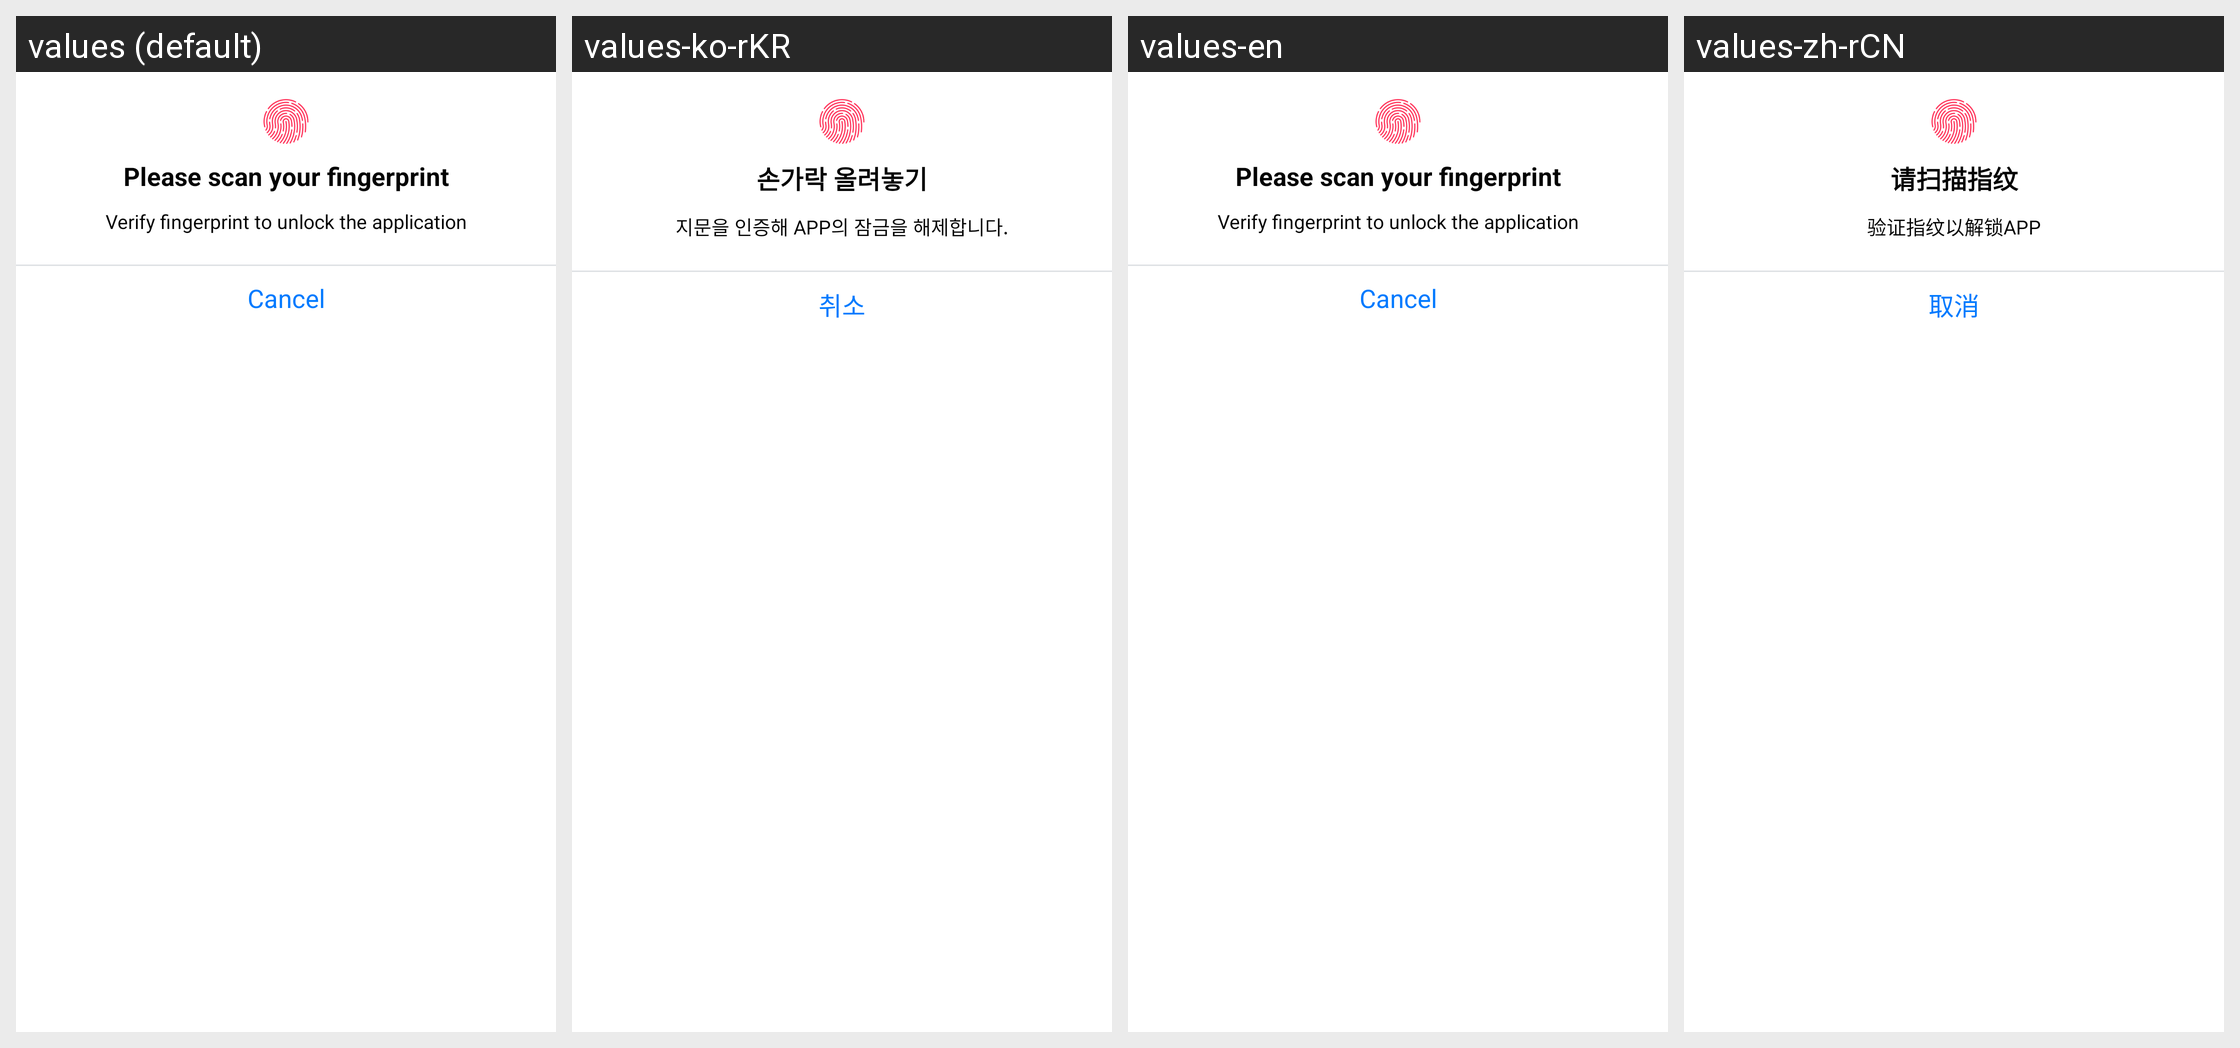

This grid shows one Android layout under several languages. Give, for every string resource on the screen, its name, the default text and each shown locale's text.
Android screen res/layout/dialog_fingerprint_verify.xml rendered under 4 locales, left to right: values (default), values-ko-rKR, values-en, values-zh-rCN. Device: Nexus 5 (rendered at 1080×1920; each locale shown at half size, 540×960, under a caption strip naming it); theme AppTheme.
Strings drawn on this screen, with the default value and each locale's value (text and hints the layout hard-codes, and strings that could not be matched under every locale, appear in the picture but are not listed):

tip_title_please_verify_fingerprint
  values: Please scan your fingerprint
  values-ko-rKR: 손가락 올려놓기
  values-en: Please scan your fingerprint
  values-zh-rCN: 请扫描指纹

text_verify_fingerprint_to_unlock
  values: Verify fingerprint to unlock the application
  values-ko-rKR: 지문을 인증해 APP의 잠금을 해제합니다.
  values-en: Verify fingerprint to unlock the application
  values-zh-rCN: 验证指纹以解锁APP

cancel_btn
  values: Cancel
  values-ko-rKR: 취소
  values-en: Cancel
  values-zh-rCN: 取消
